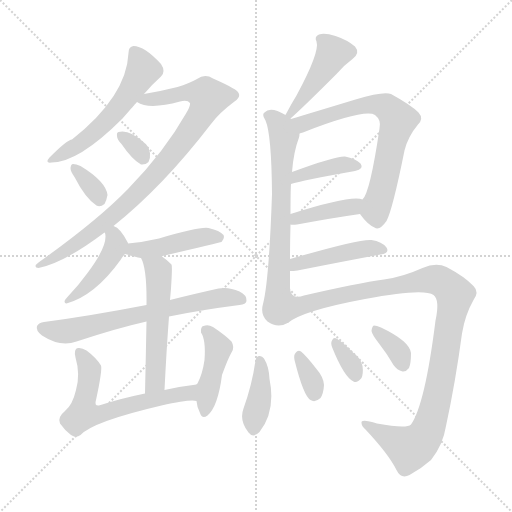
t = 0.00 s
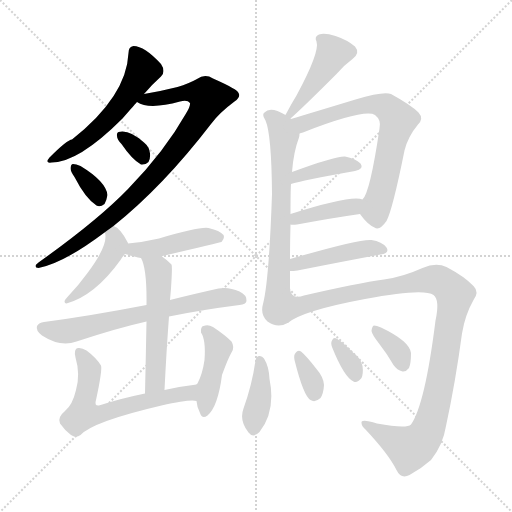
t = 2.79 s
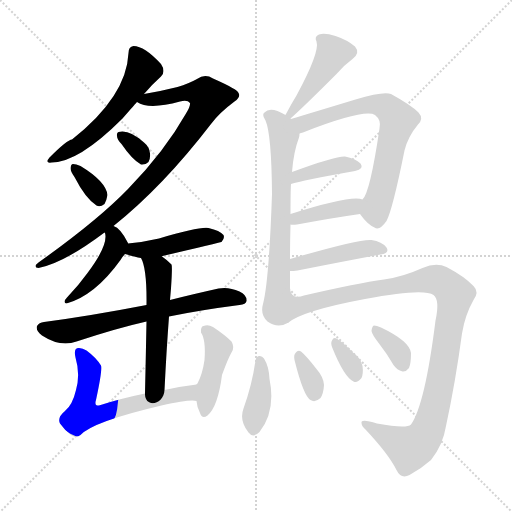
t = 5.58 s
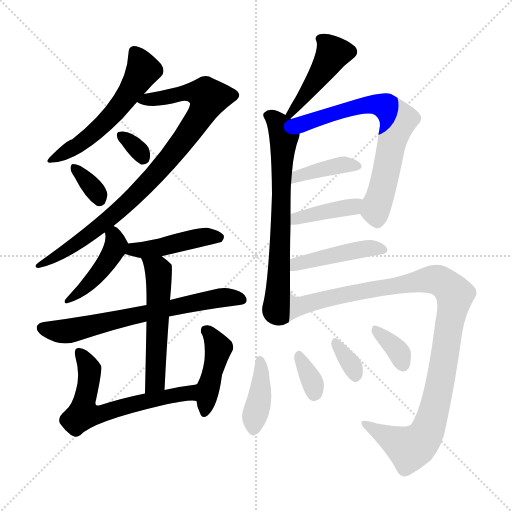
t = 8.37 s
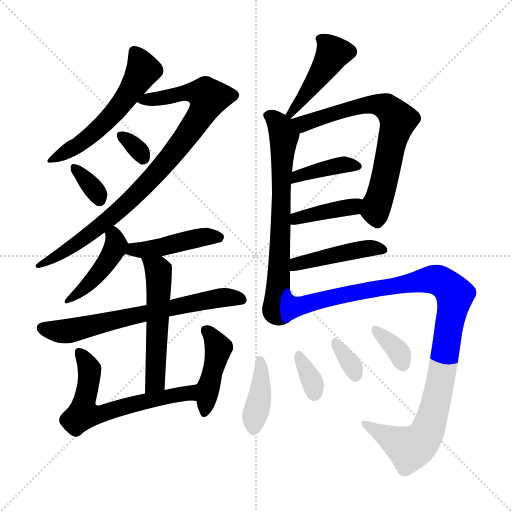
t = 11.16 s
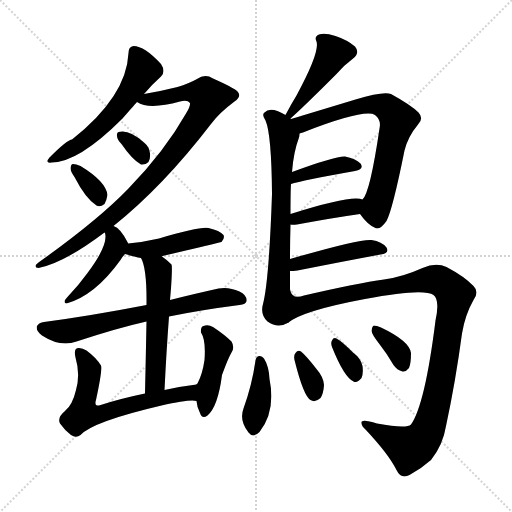
t = 13.95 s

The animated SVG that drew these frames (rendered in a browser with its animation timeline set to each time). Animation: 21 CSS @keyframes rules; one cycle of 13.95 s.

<svg version="1.1" viewBox="0 0 1024 1024" xmlns="http://www.w3.org/2000/svg">
  <g stroke="lightgray" stroke-dasharray="1,1" stroke-width="1" transform="scale(4, 4)">
    <line x1="0" y1="0" x2="256" y2="256"></line>
    <line x1="256" y1="0" x2="0" y2="256"></line>
    <line x1="128" y1="0" x2="128" y2="256"></line>
    <line x1="0" y1="128" x2="256" y2="128"></line>
  </g>
<g transform="scale(1, -1) translate(0, -900)">
   <style type="text/css">
    @keyframes keyframes0 {
      from {
       stroke: blue;
       stroke-dashoffset: 552;
       stroke-width: 128;
       }
       64% {
       animation-timing-function: step-end;
       stroke: blue;
       stroke-dashoffset: 0;
       stroke-width: 128;
       }
       to {
       stroke: black;
       stroke-width: 1024;
       }
       }
       #make-me-a-hanzi-animation-0 {
         animation: keyframes0 0.699219s both;
         animation-delay: 0.000000s;
         animation-timing-function: linear;
       }
    @keyframes keyframes1 {
      from {
       stroke: blue;
       stroke-dashoffset: 880;
       stroke-width: 128;
       }
       74% {
       animation-timing-function: step-end;
       stroke: blue;
       stroke-dashoffset: 0;
       stroke-width: 128;
       }
       to {
       stroke: black;
       stroke-width: 1024;
       }
       }
       #make-me-a-hanzi-animation-1 {
         animation: keyframes1 0.966146s both;
         animation-delay: 0.699219s;
         animation-timing-function: linear;
       }
    @keyframes keyframes2 {
      from {
       stroke: blue;
       stroke-dashoffset: 318;
       stroke-width: 128;
       }
       51% {
       animation-timing-function: step-end;
       stroke: blue;
       stroke-dashoffset: 0;
       stroke-width: 128;
       }
       to {
       stroke: black;
       stroke-width: 1024;
       }
       }
       #make-me-a-hanzi-animation-2 {
         animation: keyframes2 0.508789s both;
         animation-delay: 1.665365s;
         animation-timing-function: linear;
       }
    @keyframes keyframes3 {
      from {
       stroke: blue;
       stroke-dashoffset: 334;
       stroke-width: 128;
       }
       52% {
       animation-timing-function: step-end;
       stroke: blue;
       stroke-dashoffset: 0;
       stroke-width: 128;
       }
       to {
       stroke: black;
       stroke-width: 1024;
       }
       }
       #make-me-a-hanzi-animation-3 {
         animation: keyframes3 0.521810s both;
         animation-delay: 2.174154s;
         animation-timing-function: linear;
       }
    @keyframes keyframes4 {
      from {
       stroke: blue;
       stroke-dashoffset: 434;
       stroke-width: 128;
       }
       59% {
       animation-timing-function: step-end;
       stroke: blue;
       stroke-dashoffset: 0;
       stroke-width: 128;
       }
       to {
       stroke: black;
       stroke-width: 1024;
       }
       }
       #make-me-a-hanzi-animation-4 {
         animation: keyframes4 0.603190s both;
         animation-delay: 2.695964s;
         animation-timing-function: linear;
       }
    @keyframes keyframes5 {
      from {
       stroke: blue;
       stroke-dashoffset: 442;
       stroke-width: 128;
       }
       59% {
       animation-timing-function: step-end;
       stroke: blue;
       stroke-dashoffset: 0;
       stroke-width: 128;
       }
       to {
       stroke: black;
       stroke-width: 1024;
       }
       }
       #make-me-a-hanzi-animation-5 {
         animation: keyframes5 0.609701s both;
         animation-delay: 3.299154s;
         animation-timing-function: linear;
       }
    @keyframes keyframes6 {
      from {
       stroke: blue;
       stroke-dashoffset: 664;
       stroke-width: 128;
       }
       68% {
       animation-timing-function: step-end;
       stroke: blue;
       stroke-dashoffset: 0;
       stroke-width: 128;
       }
       to {
       stroke: black;
       stroke-width: 1024;
       }
       }
       #make-me-a-hanzi-animation-6 {
         animation: keyframes6 0.790365s both;
         animation-delay: 3.908854s;
         animation-timing-function: linear;
       }
    @keyframes keyframes7 {
      from {
       stroke: blue;
       stroke-dashoffset: 536;
       stroke-width: 128;
       }
       64% {
       animation-timing-function: step-end;
       stroke: blue;
       stroke-dashoffset: 0;
       stroke-width: 128;
       }
       to {
       stroke: black;
       stroke-width: 1024;
       }
       }
       #make-me-a-hanzi-animation-7 {
         animation: keyframes7 0.686198s both;
         animation-delay: 4.699219s;
         animation-timing-function: linear;
       }
    @keyframes keyframes8 {
      from {
       stroke: blue;
       stroke-dashoffset: 613;
       stroke-width: 128;
       }
       67% {
       animation-timing-function: step-end;
       stroke: blue;
       stroke-dashoffset: 0;
       stroke-width: 128;
       }
       to {
       stroke: black;
       stroke-width: 1024;
       }
       }
       #make-me-a-hanzi-animation-8 {
         animation: keyframes8 0.748861s both;
         animation-delay: 5.385417s;
         animation-timing-function: linear;
       }
    @keyframes keyframes9 {
      from {
       stroke: blue;
       stroke-dashoffset: 425;
       stroke-width: 128;
       }
       58% {
       animation-timing-function: step-end;
       stroke: blue;
       stroke-dashoffset: 0;
       stroke-width: 128;
       }
       to {
       stroke: black;
       stroke-width: 1024;
       }
       }
       #make-me-a-hanzi-animation-9 {
         animation: keyframes9 0.595866s both;
         animation-delay: 6.134277s;
         animation-timing-function: linear;
       }
    @keyframes keyframes10 {
      from {
       stroke: blue;
       stroke-dashoffset: 445;
       stroke-width: 128;
       }
       59% {
       animation-timing-function: step-end;
       stroke: blue;
       stroke-dashoffset: 0;
       stroke-width: 128;
       }
       to {
       stroke: black;
       stroke-width: 1024;
       }
       }
       #make-me-a-hanzi-animation-10 {
         animation: keyframes10 0.612142s both;
         animation-delay: 6.730143s;
         animation-timing-function: linear;
       }
    @keyframes keyframes11 {
      from {
       stroke: blue;
       stroke-dashoffset: 679;
       stroke-width: 128;
       }
       69% {
       animation-timing-function: step-end;
       stroke: blue;
       stroke-dashoffset: 0;
       stroke-width: 128;
       }
       to {
       stroke: black;
       stroke-width: 1024;
       }
       }
       #make-me-a-hanzi-animation-11 {
         animation: keyframes11 0.802572s both;
         animation-delay: 7.342285s;
         animation-timing-function: linear;
       }
    @keyframes keyframes12 {
      from {
       stroke: blue;
       stroke-dashoffset: 686;
       stroke-width: 128;
       }
       69% {
       animation-timing-function: step-end;
       stroke: blue;
       stroke-dashoffset: 0;
       stroke-width: 128;
       }
       to {
       stroke: black;
       stroke-width: 1024;
       }
       }
       #make-me-a-hanzi-animation-12 {
         animation: keyframes12 0.808268s both;
         animation-delay: 8.144857s;
         animation-timing-function: linear;
       }
    @keyframes keyframes13 {
      from {
       stroke: blue;
       stroke-dashoffset: 394;
       stroke-width: 128;
       }
       56% {
       animation-timing-function: step-end;
       stroke: blue;
       stroke-dashoffset: 0;
       stroke-width: 128;
       }
       to {
       stroke: black;
       stroke-width: 1024;
       }
       }
       #make-me-a-hanzi-animation-13 {
         animation: keyframes13 0.570638s both;
         animation-delay: 8.953125s;
         animation-timing-function: linear;
       }
    @keyframes keyframes14 {
      from {
       stroke: blue;
       stroke-dashoffset: 397;
       stroke-width: 128;
       }
       56% {
       animation-timing-function: step-end;
       stroke: blue;
       stroke-dashoffset: 0;
       stroke-width: 128;
       }
       to {
       stroke: black;
       stroke-width: 1024;
       }
       }
       #make-me-a-hanzi-animation-14 {
         animation: keyframes14 0.573079s both;
         animation-delay: 9.523763s;
         animation-timing-function: linear;
       }
    @keyframes keyframes15 {
      from {
       stroke: blue;
       stroke-dashoffset: 442;
       stroke-width: 128;
       }
       59% {
       animation-timing-function: step-end;
       stroke: blue;
       stroke-dashoffset: 0;
       stroke-width: 128;
       }
       to {
       stroke: black;
       stroke-width: 1024;
       }
       }
       #make-me-a-hanzi-animation-15 {
         animation: keyframes15 0.609701s both;
         animation-delay: 10.096842s;
         animation-timing-function: linear;
       }
    @keyframes keyframes16 {
      from {
       stroke: blue;
       stroke-dashoffset: 1047;
       stroke-width: 128;
       }
       77% {
       animation-timing-function: step-end;
       stroke: blue;
       stroke-dashoffset: 0;
       stroke-width: 128;
       }
       to {
       stroke: black;
       stroke-width: 1024;
       }
       }
       #make-me-a-hanzi-animation-16 {
         animation: keyframes16 1.102051s both;
         animation-delay: 10.706543s;
         animation-timing-function: linear;
       }
    @keyframes keyframes17 {
      from {
       stroke: blue;
       stroke-dashoffset: 394;
       stroke-width: 128;
       }
       56% {
       animation-timing-function: step-end;
       stroke: blue;
       stroke-dashoffset: 0;
       stroke-width: 128;
       }
       to {
       stroke: black;
       stroke-width: 1024;
       }
       }
       #make-me-a-hanzi-animation-17 {
         animation: keyframes17 0.570638s both;
         animation-delay: 11.808594s;
         animation-timing-function: linear;
       }
    @keyframes keyframes18 {
      from {
       stroke: blue;
       stroke-dashoffset: 336;
       stroke-width: 128;
       }
       52% {
       animation-timing-function: step-end;
       stroke: blue;
       stroke-dashoffset: 0;
       stroke-width: 128;
       }
       to {
       stroke: black;
       stroke-width: 1024;
       }
       }
       #make-me-a-hanzi-animation-18 {
         animation: keyframes18 0.523438s both;
         animation-delay: 12.379232s;
         animation-timing-function: linear;
       }
    @keyframes keyframes19 {
      from {
       stroke: blue;
       stroke-dashoffset: 332;
       stroke-width: 128;
       }
       52% {
       animation-timing-function: step-end;
       stroke: blue;
       stroke-dashoffset: 0;
       stroke-width: 128;
       }
       to {
       stroke: black;
       stroke-width: 1024;
       }
       }
       #make-me-a-hanzi-animation-19 {
         animation: keyframes19 0.520182s both;
         animation-delay: 12.902669s;
         animation-timing-function: linear;
       }
    @keyframes keyframes20 {
      from {
       stroke: blue;
       stroke-dashoffset: 345;
       stroke-width: 128;
       }
       53% {
       animation-timing-function: step-end;
       stroke: blue;
       stroke-dashoffset: 0;
       stroke-width: 128;
       }
       to {
       stroke: black;
       stroke-width: 1024;
       }
       }
       #make-me-a-hanzi-animation-20 {
         animation: keyframes20 0.530762s both;
         animation-delay: 13.422852s;
         animation-timing-function: linear;
       }
</style>
<path d="M 288.0 712.0 Q 304.0 731.0 322.0 747.0 Q 332.0 757.0 322.0 772.0 Q 289.0 808.0 267.0 808.0 Q 257.0 807.0 257.0 794.0 Q 253.0 707.0 144.0 621.0 Q 135.0 621.0 99.0 585.0 Q 89.0 573.0 103.0 575.0 Q 157.0 575.0 245.0 663.0 Q 272.0 694.0 274.0 696.0 L 288.0 712.0 Z" fill="lightgray"></path> 
<path d="M 274.0 696.0 Q 298.0 680.0 360.0 697.0 Q 375.0 701.0 380.0 694.0 Q 381.0 688.0 372.0 673.0 Q 329.0 597.0 256.0 522.0 Q 195.0 459.0 77.0 375.0 Q 65.0 366.0 77.0 364.0 Q 128.0 374.0 209.0 435.0 L 227.0 448.0 Q 326.0 527.0 422.0 652.0 Q 438.0 674.0 469.0 697.0 Q 482.0 706.0 477.0 714.0 Q 476.0 721.0 426.0 743.0 Q 410.0 753.0 394.0 742.0 Q 378.0 733.0 355.0 726.0 Q 319.0 717.0 288.0 712.0 C 258.0 707.0 249.0 705.0 274.0 696.0 Z" fill="lightgray"></path> 
<path d="M 243.0 612.0 Q 264.0 581.0 282.0 571.0 Q 291.0 570.0 297.0 576.0 Q 301.0 583.0 300.0 593.0 Q 299.0 606.0 288.0 615.0 Q 258.0 642.0 237.0 636.0 Q 233.0 635.0 234.0 628.0 Q 234.0 621.0 243.0 612.0 Z" fill="lightgray"></path> 
<path d="M 149.0 546.0 Q 171.0 503.0 193.0 489.0 Q 200.0 485.0 209.0 492.0 Q 213.0 499.0 215.0 510.0 Q 212.0 537.0 161.0 568.0 Q 152.0 572.0 146.0 572.0 Q 142.0 572.0 141.0 564.0 Q 141.0 557.0 149.0 546.0 Z" fill="lightgray"></path> 
<path d="M 209.0 435.0 L 210.0 434.0 Q 217.0 410.0 175.0 354.0 Q 157.0 329.0 134.0 305.0 Q 130.0 301.0 129.0 297.0 Q 129.0 293.0 133.0 293.0 Q 190.0 309.0 241.0 380.0 Q 245.0 387.0 250.0 392.0 C 260.0 403.0 260.0 403.0 256.0 413.0 L 256.0 414.0 Q 241.0 444.0 227.0 448.0 C 201.0 460.0 201.0 460.0 209.0 435.0 Z" fill="lightgray"></path> 
<path d="M 250.0 392.0 Q 271.0 386.0 282.0 384.0 C 304.0 380.0 304.0 380.0 324.0 387.0 Q 324.0 388.0 325.0 388.0 Q 440.0 415.0 443.0 416.0 Q 450.0 423.0 447.0 430.0 Q 440.0 439.0 417.0 444.0 Q 399.0 447.0 318.0 423.0 Q 288.0 416.0 256.0 413.0 C 226.0 410.0 221.0 400.0 250.0 392.0 Z" fill="lightgray"></path> 
<path d="M 293.0 290.0 Q 179.0 268.0 88.0 256.0 Q 78.0 255.0 74.0 248.0 Q 71.0 239.0 84.0 229.0 Q 121.0 205.0 153.0 217.0 Q 235.0 244.0 293.0 257.0 L 338.0 267.0 Q 401.0 280.0 479.0 290.0 Q 492.0 291.0 493.0 298.0 Q 494.0 310.0 479.0 317.0 Q 457.0 327.0 437.0 323.0 Q 383.0 311.0 340.0 300.0 L 293.0 290.0 Z" fill="lightgray"></path> 
<path d="M 282.0 384.0 Q 294.0 363.0 293.0 290.0 L 293.0 257.0 Q 292.0 205.0 290.0 113.0 C 289.0 83.0 328.0 90.0 329.0 120.0 Q 333.0 201.0 338.0 267.0 L 340.0 300.0 Q 341.0 312.0 342.0 323.0 Q 345.0 368.0 343.0 371.0 Q 333.0 381.0 324.0 387.0 C 300.0 405.0 270.0 412.0 282.0 384.0 Z" fill="lightgray"></path> 
<path d="M 290.0 113.0 Q 241.0 103.0 198.0 89.0 Q 188.0 88.0 192.0 100.0 Q 205.0 160.0 202.0 169.0 Q 192.0 185.0 173.0 199.0 Q 164.0 205.0 156.0 204.0 Q 147.0 203.0 151.0 185.0 Q 161.0 151.0 152.0 120.0 Q 145.0 90.0 130.0 78.0 Q 114.0 65.0 120.0 53.0 Q 129.0 40.0 142.0 30.0 Q 152.0 23.0 161.0 30.0 Q 186.0 57.0 323.0 89.0 Q 381.0 102.0 393.0 98.0 C 423.0 96.0 423.0 135.0 393.0 131.0 Q 359.0 127.0 329.0 120.0 L 290.0 113.0 Z" fill="lightgray"></path> 
<path d="M 393.0 98.0 Q 394.0 85.0 400.0 74.0 Q 404.0 61.0 415.0 69.0 Q 436.0 87.0 444.0 150.0 Q 456.0 183.0 463.0 195.0 Q 470.0 205.0 463.0 217.0 Q 450.0 230.0 426.0 246.0 Q 416.0 252.0 407.0 248.0 Q 401.0 247.0 402.0 235.0 Q 412.0 220.0 409.0 180.0 Q 405.0 152.0 395.0 133.0 Q 394.0 133.0 393.0 131.0 C 389.0 126.0 389.0 126.0 393.0 98.0 Z" fill="lightgray"></path> 
<path d="M 581.0 663.0 Q 606.0 685.0 673.0 752.0 Q 686.0 768.0 705.0 782.0 Q 721.0 794.0 710.0 807.0 Q 695.0 820.0 671.0 828.0 Q 649.0 835.0 638.0 831.0 Q 628.0 827.0 633.0 817.0 Q 640.0 796.0 593.0 709.0 Q 583.0 693.0 572.0 672.0 Q 571.0 671.0 571.0 670.0 C 557.0 643.0 559.0 643.0 581.0 663.0 Z" fill="lightgray"></path> 
<path d="M 582.0 662.0 L 581.0 663.0 L 571.0 670.0 Q 564.0 674.0 555.0 678.0 Q 537.0 684.0 529.0 675.0 Q 523.0 671.0 531.0 659.0 Q 543.0 632.0 544.0 512.0 Q 538.0 338.0 526.0 292.0 Q 520.0 271.0 535.0 257.0 Q 556.0 242.0 577.0 255.0 C 580.0 256.0 580.0 291.0 580.0 321.0 Q 580.0 340.0 580.0 358.0 L 580.0 382.0 Q 580.0 416.0 581.0 451.0 L 581.0 472.0 Q 581.0 518.0 582.0 532.0 L 584.0 556.0 Q 587.0 596.0 598.0 625.0 Q 599.0 629.0 599.0 633.0 C 602.0 647.0 602.0 647.0 582.0 662.0 Z" fill="lightgray"></path> 
<path d="M 720.0 472.0 Q 735.0 451.0 749.0 445.0 Q 759.0 438.0 773.0 458.0 Q 785.0 480.0 809.0 599.0 Q 816.0 627.0 836.0 651.0 Q 848.0 663.0 837.0 675.0 Q 822.0 690.0 782.0 712.0 Q 767.0 718.0 711.0 701.0 Q 678.0 691.0 635.0 678.0 Q 605.0 669.0 582.0 662.0 C 553.0 653.0 571.0 623.0 599.0 633.0 Q 602.0 634.0 606.0 635.0 Q 729.0 683.0 750.0 670.0 Q 763.0 660.0 759.0 643.0 Q 740.0 514.0 725.0 501.0 C 713.0 481.0 713.0 481.0 720.0 472.0 Z" fill="lightgray"></path> 
<path d="M 582.0 532.0 Q 603.0 539.0 710.0 558.0 Q 729.0 562.0 721.0 573.0 Q 711.0 583.0 690.0 587.0 Q 671.0 588.0 584.0 556.0 C 556.0 546.0 553.0 523.0 582.0 532.0 Z" fill="lightgray"></path> 
<path d="M 581.0 451.0 Q 585.0 450.0 594.0 451.0 Q 664.0 464.0 720.0 472.0 C 750.0 476.0 754.0 492.0 725.0 501.0 Q 704.0 511.0 581.0 472.0 C 552.0 463.0 551.0 454.0 581.0 451.0 Z" fill="lightgray"></path> 
<path d="M 580.0 358.0 Q 586.0 358.0 595.0 359.0 Q 691.0 378.0 761.0 391.0 Q 780.0 394.0 773.0 405.0 Q 764.0 417.0 743.0 420.0 Q 721.0 423.0 580.0 382.0 C 551.0 374.0 550.0 357.0 580.0 358.0 Z" fill="lightgray"></path> 
<path d="M 577.0 255.0 Q 607.0 279.0 730.0 302.0 Q 847.0 324.0 867.0 310.0 Q 880.0 300.0 871.0 259.0 Q 850.0 91.0 822.0 51.0 Q 813.0 42.0 754.0 53.0 Q 721.0 63.0 723.0 54.0 Q 723.0 48.0 731.0 41.0 Q 777.0 -8.0 793.0 -40.0 Q 802.0 -59.0 819.0 -50.0 Q 843.0 -37.0 862.0 -20.0 Q 886.0 10.0 892.0 48.0 Q 911.0 136.0 924.0 233.0 Q 930.0 270.0 947.0 300.0 Q 959.0 316.0 947.0 328.0 Q 929.0 347.0 893.0 366.0 Q 872.0 376.0 845.0 364.0 Q 805.0 346.0 768.0 341.0 Q 716.0 334.0 608.0 309.0 Q 584.0 300.0 580.0 321.0 C 557.0 340.0 551.0 240.0 577.0 255.0 Z" fill="lightgray"></path> 
<path d="M 511.0 179.0 Q 504.0 130.0 487.0 83.0 Q 478.0 59.0 497.0 35.0 Q 506.0 23.0 519.0 36.0 Q 552.0 78.0 539.0 142.0 Q 538.0 167.0 528.0 183.0 Q 524.0 189.0 518.0 188.0 Q 512.0 187.0 511.0 179.0 Z" fill="lightgray"></path> 
<path d="M 589.0 180.0 Q 607.0 108.0 621.0 100.0 Q 630.0 94.0 641.0 104.0 Q 647.0 113.0 648.0 130.0 Q 647.0 146.0 633.0 162.0 Q 612.0 189.0 602.0 197.0 Q 596.0 201.0 591.0 194.0 Q 587.0 190.0 589.0 180.0 Z" fill="lightgray"></path> 
<path d="M 664.0 206.0 Q 688.0 146.0 707.0 137.0 Q 714.0 133.0 723.0 144.0 Q 727.0 153.0 725.0 168.0 Q 722.0 183.0 706.0 195.0 Q 684.0 217.0 673.0 223.0 Q 667.0 226.0 664.0 219.0 Q 661.0 215.0 664.0 206.0 Z" fill="lightgray"></path> 
<path d="M 758.0 213.0 Q 773.0 194.0 787.0 170.0 Q 794.0 160.0 805.0 157.0 Q 812.0 156.0 818.0 164.0 Q 822.0 173.0 822.0 194.0 Q 819.0 218.0 762.0 245.0 Q 753.0 249.0 748.0 249.0 Q 744.0 248.0 743.0 238.0 Q 744.0 231.0 758.0 213.0 Z" fill="lightgray"></path> 
      <clipPath id="make-me-a-hanzi-clip-0">
      <path d="M 288.0 712.0 Q 304.0 731.0 322.0 747.0 Q 332.0 757.0 322.0 772.0 Q 289.0 808.0 267.0 808.0 Q 257.0 807.0 257.0 794.0 Q 253.0 707.0 144.0 621.0 Q 135.0 621.0 99.0 585.0 Q 89.0 573.0 103.0 575.0 Q 157.0 575.0 245.0 663.0 Q 272.0 694.0 274.0 696.0 L 288.0 712.0 Z" fill="lightgray"></path>
      </clipPath>
      <path clip-path="url(#make-me-a-hanzi-clip-0)" d="M 268.0 796.0 L 286.0 758.0 L 238.0 684.0 L 170.0 619.0 L 108.0 583.0 " fill="none" id="make-me-a-hanzi-animation-0" stroke-dasharray="424 848" stroke-linecap="round"></path>

      <clipPath id="make-me-a-hanzi-clip-1">
      <path d="M 274.0 696.0 Q 298.0 680.0 360.0 697.0 Q 375.0 701.0 380.0 694.0 Q 381.0 688.0 372.0 673.0 Q 329.0 597.0 256.0 522.0 Q 195.0 459.0 77.0 375.0 Q 65.0 366.0 77.0 364.0 Q 128.0 374.0 209.0 435.0 L 227.0 448.0 Q 326.0 527.0 422.0 652.0 Q 438.0 674.0 469.0 697.0 Q 482.0 706.0 477.0 714.0 Q 476.0 721.0 426.0 743.0 Q 410.0 753.0 394.0 742.0 Q 378.0 733.0 355.0 726.0 Q 319.0 717.0 288.0 712.0 C 258.0 707.0 249.0 705.0 274.0 696.0 Z" fill="lightgray"></path>
      </clipPath>
      <path clip-path="url(#make-me-a-hanzi-clip-1)" d="M 280.0 698.0 L 383.0 716.0 L 418.0 705.0 L 387.0 647.0 L 337.0 581.0 L 254.0 493.0 L 163.0 419.0 L 81.0 370.0 " fill="none" id="make-me-a-hanzi-animation-1" stroke-dasharray="752 1504" stroke-linecap="round"></path>

      <clipPath id="make-me-a-hanzi-clip-2">
      <path d="M 243.0 612.0 Q 264.0 581.0 282.0 571.0 Q 291.0 570.0 297.0 576.0 Q 301.0 583.0 300.0 593.0 Q 299.0 606.0 288.0 615.0 Q 258.0 642.0 237.0 636.0 Q 233.0 635.0 234.0 628.0 Q 234.0 621.0 243.0 612.0 Z" fill="lightgray"></path>
      </clipPath>
      <path clip-path="url(#make-me-a-hanzi-clip-2)" d="M 243.0 629.0 L 286.0 584.0 " fill="none" id="make-me-a-hanzi-animation-2" stroke-dasharray="190 380" stroke-linecap="round"></path>

      <clipPath id="make-me-a-hanzi-clip-3">
      <path d="M 149.0 546.0 Q 171.0 503.0 193.0 489.0 Q 200.0 485.0 209.0 492.0 Q 213.0 499.0 215.0 510.0 Q 212.0 537.0 161.0 568.0 Q 152.0 572.0 146.0 572.0 Q 142.0 572.0 141.0 564.0 Q 141.0 557.0 149.0 546.0 Z" fill="lightgray"></path>
      </clipPath>
      <path clip-path="url(#make-me-a-hanzi-clip-3)" d="M 152.0 563.0 L 192.0 517.0 L 199.0 501.0 " fill="none" id="make-me-a-hanzi-animation-3" stroke-dasharray="206 412" stroke-linecap="round"></path>

      <clipPath id="make-me-a-hanzi-clip-4">
      <path d="M 209.0 435.0 L 210.0 434.0 Q 217.0 410.0 175.0 354.0 Q 157.0 329.0 134.0 305.0 Q 130.0 301.0 129.0 297.0 Q 129.0 293.0 133.0 293.0 Q 190.0 309.0 241.0 380.0 Q 245.0 387.0 250.0 392.0 C 260.0 403.0 260.0 403.0 256.0 413.0 L 256.0 414.0 Q 241.0 444.0 227.0 448.0 C 201.0 460.0 201.0 460.0 209.0 435.0 Z" fill="lightgray"></path>
      </clipPath>
      <path clip-path="url(#make-me-a-hanzi-clip-4)" d="M 227.0 438.0 L 232.0 413.0 L 219.0 384.0 L 180.0 334.0 L 135.0 299.0 " fill="none" id="make-me-a-hanzi-animation-4" stroke-dasharray="306 612" stroke-linecap="round"></path>

      <clipPath id="make-me-a-hanzi-clip-5">
      <path d="M 250.0 392.0 Q 271.0 386.0 282.0 384.0 C 304.0 380.0 304.0 380.0 324.0 387.0 Q 324.0 388.0 325.0 388.0 Q 440.0 415.0 443.0 416.0 Q 450.0 423.0 447.0 430.0 Q 440.0 439.0 417.0 444.0 Q 399.0 447.0 318.0 423.0 Q 288.0 416.0 256.0 413.0 C 226.0 410.0 221.0 400.0 250.0 392.0 Z" fill="lightgray"></path>
      </clipPath>
      <path clip-path="url(#make-me-a-hanzi-clip-5)" d="M 258.0 395.0 L 267.0 402.0 L 314.0 404.0 L 408.0 426.0 L 439.0 425.0 " fill="none" id="make-me-a-hanzi-animation-5" stroke-dasharray="314 628" stroke-linecap="round"></path>

      <clipPath id="make-me-a-hanzi-clip-6">
      <path d="M 293.0 290.0 Q 179.0 268.0 88.0 256.0 Q 78.0 255.0 74.0 248.0 Q 71.0 239.0 84.0 229.0 Q 121.0 205.0 153.0 217.0 Q 235.0 244.0 293.0 257.0 L 338.0 267.0 Q 401.0 280.0 479.0 290.0 Q 492.0 291.0 493.0 298.0 Q 494.0 310.0 479.0 317.0 Q 457.0 327.0 437.0 323.0 Q 383.0 311.0 340.0 300.0 L 293.0 290.0 Z" fill="lightgray"></path>
      </clipPath>
      <path clip-path="url(#make-me-a-hanzi-clip-6)" d="M 83.0 244.0 L 132.0 237.0 L 434.0 303.0 L 483.0 301.0 " fill="none" id="make-me-a-hanzi-animation-6" stroke-dasharray="536 1072" stroke-linecap="round"></path>

      <clipPath id="make-me-a-hanzi-clip-7">
      <path d="M 282.0 384.0 Q 294.0 363.0 293.0 290.0 L 293.0 257.0 Q 292.0 205.0 290.0 113.0 C 289.0 83.0 328.0 90.0 329.0 120.0 Q 333.0 201.0 338.0 267.0 L 340.0 300.0 Q 341.0 312.0 342.0 323.0 Q 345.0 368.0 343.0 371.0 Q 333.0 381.0 324.0 387.0 C 300.0 405.0 270.0 412.0 282.0 384.0 Z" fill="lightgray"></path>
      </clipPath>
      <path clip-path="url(#make-me-a-hanzi-clip-7)" d="M 289.0 382.0 L 317.0 359.0 L 318.0 351.0 L 311.0 145.0 L 307.0 131.0 L 295.0 122.0 " fill="none" id="make-me-a-hanzi-animation-7" stroke-dasharray="408 816" stroke-linecap="round"></path>

      <clipPath id="make-me-a-hanzi-clip-8">
      <path d="M 290.0 113.0 Q 241.0 103.0 198.0 89.0 Q 188.0 88.0 192.0 100.0 Q 205.0 160.0 202.0 169.0 Q 192.0 185.0 173.0 199.0 Q 164.0 205.0 156.0 204.0 Q 147.0 203.0 151.0 185.0 Q 161.0 151.0 152.0 120.0 Q 145.0 90.0 130.0 78.0 Q 114.0 65.0 120.0 53.0 Q 129.0 40.0 142.0 30.0 Q 152.0 23.0 161.0 30.0 Q 186.0 57.0 323.0 89.0 Q 381.0 102.0 393.0 98.0 C 423.0 96.0 423.0 135.0 393.0 131.0 Q 359.0 127.0 329.0 120.0 L 290.0 113.0 Z" fill="lightgray"></path>
      </clipPath>
      <path clip-path="url(#make-me-a-hanzi-clip-8)" d="M 159.0 195.0 L 179.0 162.0 L 169.0 74.0 L 193.0 70.0 L 269.0 93.0 L 375.0 114.0 L 390.0 104.0 " fill="none" id="make-me-a-hanzi-animation-8" stroke-dasharray="485 970" stroke-linecap="round"></path>

      <clipPath id="make-me-a-hanzi-clip-9">
      <path d="M 393.0 98.0 Q 394.0 85.0 400.0 74.0 Q 404.0 61.0 415.0 69.0 Q 436.0 87.0 444.0 150.0 Q 456.0 183.0 463.0 195.0 Q 470.0 205.0 463.0 217.0 Q 450.0 230.0 426.0 246.0 Q 416.0 252.0 407.0 248.0 Q 401.0 247.0 402.0 235.0 Q 412.0 220.0 409.0 180.0 Q 405.0 152.0 395.0 133.0 Q 394.0 133.0 393.0 131.0 C 389.0 126.0 389.0 126.0 393.0 98.0 Z" fill="lightgray"></path>
      </clipPath>
      <path clip-path="url(#make-me-a-hanzi-clip-9)" d="M 413.0 238.0 L 437.0 204.0 L 410.0 80.0 " fill="none" id="make-me-a-hanzi-animation-9" stroke-dasharray="297 594" stroke-linecap="round"></path>

      <clipPath id="make-me-a-hanzi-clip-10">
      <path d="M 581.0 663.0 Q 606.0 685.0 673.0 752.0 Q 686.0 768.0 705.0 782.0 Q 721.0 794.0 710.0 807.0 Q 695.0 820.0 671.0 828.0 Q 649.0 835.0 638.0 831.0 Q 628.0 827.0 633.0 817.0 Q 640.0 796.0 593.0 709.0 Q 583.0 693.0 572.0 672.0 Q 571.0 671.0 571.0 670.0 C 557.0 643.0 559.0 643.0 581.0 663.0 Z" fill="lightgray"></path>
      </clipPath>
      <path clip-path="url(#make-me-a-hanzi-clip-10)" d="M 644.0 821.0 L 666.0 794.0 L 637.0 746.0 L 577.0 668.0 " fill="none" id="make-me-a-hanzi-animation-10" stroke-dasharray="317 634" stroke-linecap="round"></path>

      <clipPath id="make-me-a-hanzi-clip-11">
      <path d="M 582.0 662.0 L 581.0 663.0 L 571.0 670.0 Q 564.0 674.0 555.0 678.0 Q 537.0 684.0 529.0 675.0 Q 523.0 671.0 531.0 659.0 Q 543.0 632.0 544.0 512.0 Q 538.0 338.0 526.0 292.0 Q 520.0 271.0 535.0 257.0 Q 556.0 242.0 577.0 255.0 C 580.0 256.0 580.0 291.0 580.0 321.0 Q 580.0 340.0 580.0 358.0 L 580.0 382.0 Q 580.0 416.0 581.0 451.0 L 581.0 472.0 Q 581.0 518.0 582.0 532.0 L 584.0 556.0 Q 587.0 596.0 598.0 625.0 Q 599.0 629.0 599.0 633.0 C 602.0 647.0 602.0 647.0 582.0 662.0 Z" fill="lightgray"></path>
      </clipPath>
      <path clip-path="url(#make-me-a-hanzi-clip-11)" d="M 538.0 668.0 L 557.0 652.0 L 568.0 627.0 L 551.0 282.0 L 566.0 262.0 " fill="none" id="make-me-a-hanzi-animation-11" stroke-dasharray="551 1102" stroke-linecap="round"></path>

      <clipPath id="make-me-a-hanzi-clip-12">
      <path d="M 720.0 472.0 Q 735.0 451.0 749.0 445.0 Q 759.0 438.0 773.0 458.0 Q 785.0 480.0 809.0 599.0 Q 816.0 627.0 836.0 651.0 Q 848.0 663.0 837.0 675.0 Q 822.0 690.0 782.0 712.0 Q 767.0 718.0 711.0 701.0 Q 678.0 691.0 635.0 678.0 Q 605.0 669.0 582.0 662.0 C 553.0 653.0 571.0 623.0 599.0 633.0 Q 602.0 634.0 606.0 635.0 Q 729.0 683.0 750.0 670.0 Q 763.0 660.0 759.0 643.0 Q 740.0 514.0 725.0 501.0 C 713.0 481.0 713.0 481.0 720.0 472.0 Z" fill="lightgray"></path>
      </clipPath>
      <path clip-path="url(#make-me-a-hanzi-clip-12)" d="M 589.0 660.0 L 613.0 652.0 L 647.0 668.0 L 744.0 692.0 L 773.0 686.0 L 787.0 673.0 L 796.0 660.0 L 752.0 484.0 L 755.0 463.0 " fill="none" id="make-me-a-hanzi-animation-12" stroke-dasharray="558 1116" stroke-linecap="round"></path>

      <clipPath id="make-me-a-hanzi-clip-13">
      <path d="M 582.0 532.0 Q 603.0 539.0 710.0 558.0 Q 729.0 562.0 721.0 573.0 Q 711.0 583.0 690.0 587.0 Q 671.0 588.0 584.0 556.0 C 556.0 546.0 553.0 523.0 582.0 532.0 Z" fill="lightgray"></path>
      </clipPath>
      <path clip-path="url(#make-me-a-hanzi-clip-13)" d="M 583.0 538.0 L 599.0 552.0 L 641.0 562.0 L 688.0 571.0 L 713.0 567.0 " fill="none" id="make-me-a-hanzi-animation-13" stroke-dasharray="266 532" stroke-linecap="round"></path>

      <clipPath id="make-me-a-hanzi-clip-14">
      <path d="M 581.0 451.0 Q 585.0 450.0 594.0 451.0 Q 664.0 464.0 720.0 472.0 C 750.0 476.0 754.0 492.0 725.0 501.0 Q 704.0 511.0 581.0 472.0 C 552.0 463.0 551.0 454.0 581.0 451.0 Z" fill="lightgray"></path>
      </clipPath>
      <path clip-path="url(#make-me-a-hanzi-clip-14)" d="M 588.0 456.0 L 596.0 466.0 L 706.0 486.0 L 720.0 494.0 " fill="none" id="make-me-a-hanzi-animation-14" stroke-dasharray="269 538" stroke-linecap="round"></path>

      <clipPath id="make-me-a-hanzi-clip-15">
      <path d="M 580.0 358.0 Q 586.0 358.0 595.0 359.0 Q 691.0 378.0 761.0 391.0 Q 780.0 394.0 773.0 405.0 Q 764.0 417.0 743.0 420.0 Q 721.0 423.0 580.0 382.0 C 551.0 374.0 550.0 357.0 580.0 358.0 Z" fill="lightgray"></path>
      </clipPath>
      <path clip-path="url(#make-me-a-hanzi-clip-15)" d="M 587.0 364.0 L 596.0 375.0 L 708.0 399.0 L 746.0 404.0 L 765.0 400.0 " fill="none" id="make-me-a-hanzi-animation-15" stroke-dasharray="314 628" stroke-linecap="round"></path>

      <clipPath id="make-me-a-hanzi-clip-16">
      <path d="M 577.0 255.0 Q 607.0 279.0 730.0 302.0 Q 847.0 324.0 867.0 310.0 Q 880.0 300.0 871.0 259.0 Q 850.0 91.0 822.0 51.0 Q 813.0 42.0 754.0 53.0 Q 721.0 63.0 723.0 54.0 Q 723.0 48.0 731.0 41.0 Q 777.0 -8.0 793.0 -40.0 Q 802.0 -59.0 819.0 -50.0 Q 843.0 -37.0 862.0 -20.0 Q 886.0 10.0 892.0 48.0 Q 911.0 136.0 924.0 233.0 Q 930.0 270.0 947.0 300.0 Q 959.0 316.0 947.0 328.0 Q 929.0 347.0 893.0 366.0 Q 872.0 376.0 845.0 364.0 Q 805.0 346.0 768.0 341.0 Q 716.0 334.0 608.0 309.0 Q 584.0 300.0 580.0 321.0 C 557.0 340.0 551.0 240.0 577.0 255.0 Z" fill="lightgray"></path>
      </clipPath>
      <path clip-path="url(#make-me-a-hanzi-clip-16)" d="M 584.0 314.0 L 584.0 301.0 L 600.0 290.0 L 612.0 291.0 L 705.0 314.0 L 869.0 341.0 L 885.0 336.0 L 910.0 310.0 L 878.0 120.0 L 849.0 26.0 L 821.0 4.0 L 745.0 42.0 L 741.0 50.0 L 730.0 50.0 " fill="none" id="make-me-a-hanzi-animation-16" stroke-dasharray="919 1838" stroke-linecap="round"></path>

      <clipPath id="make-me-a-hanzi-clip-17">
      <path d="M 511.0 179.0 Q 504.0 130.0 487.0 83.0 Q 478.0 59.0 497.0 35.0 Q 506.0 23.0 519.0 36.0 Q 552.0 78.0 539.0 142.0 Q 538.0 167.0 528.0 183.0 Q 524.0 189.0 518.0 188.0 Q 512.0 187.0 511.0 179.0 Z" fill="lightgray"></path>
      </clipPath>
      <path clip-path="url(#make-me-a-hanzi-clip-17)" d="M 520.0 179.0 L 521.0 115.0 L 508.0 42.0 " fill="none" id="make-me-a-hanzi-animation-17" stroke-dasharray="266 532" stroke-linecap="round"></path>

      <clipPath id="make-me-a-hanzi-clip-18">
      <path d="M 589.0 180.0 Q 607.0 108.0 621.0 100.0 Q 630.0 94.0 641.0 104.0 Q 647.0 113.0 648.0 130.0 Q 647.0 146.0 633.0 162.0 Q 612.0 189.0 602.0 197.0 Q 596.0 201.0 591.0 194.0 Q 587.0 190.0 589.0 180.0 Z" fill="lightgray"></path>
      </clipPath>
      <path clip-path="url(#make-me-a-hanzi-clip-18)" d="M 599.0 186.0 L 621.0 145.0 L 629.0 113.0 " fill="none" id="make-me-a-hanzi-animation-18" stroke-dasharray="208 416" stroke-linecap="round"></path>

      <clipPath id="make-me-a-hanzi-clip-19">
      <path d="M 664.0 206.0 Q 688.0 146.0 707.0 137.0 Q 714.0 133.0 723.0 144.0 Q 727.0 153.0 725.0 168.0 Q 722.0 183.0 706.0 195.0 Q 684.0 217.0 673.0 223.0 Q 667.0 226.0 664.0 219.0 Q 661.0 215.0 664.0 206.0 Z" fill="lightgray"></path>
      </clipPath>
      <path clip-path="url(#make-me-a-hanzi-clip-19)" d="M 672.0 213.0 L 703.0 171.0 L 711.0 149.0 " fill="none" id="make-me-a-hanzi-animation-19" stroke-dasharray="204 408" stroke-linecap="round"></path>

      <clipPath id="make-me-a-hanzi-clip-20">
      <path d="M 758.0 213.0 Q 773.0 194.0 787.0 170.0 Q 794.0 160.0 805.0 157.0 Q 812.0 156.0 818.0 164.0 Q 822.0 173.0 822.0 194.0 Q 819.0 218.0 762.0 245.0 Q 753.0 249.0 748.0 249.0 Q 744.0 248.0 743.0 238.0 Q 744.0 231.0 758.0 213.0 Z" fill="lightgray"></path>
      </clipPath>
      <path clip-path="url(#make-me-a-hanzi-clip-20)" d="M 753.0 240.0 L 798.0 196.0 L 806.0 171.0 " fill="none" id="make-me-a-hanzi-animation-20" stroke-dasharray="217 434" stroke-linecap="round"></path>

</g>
</svg>
